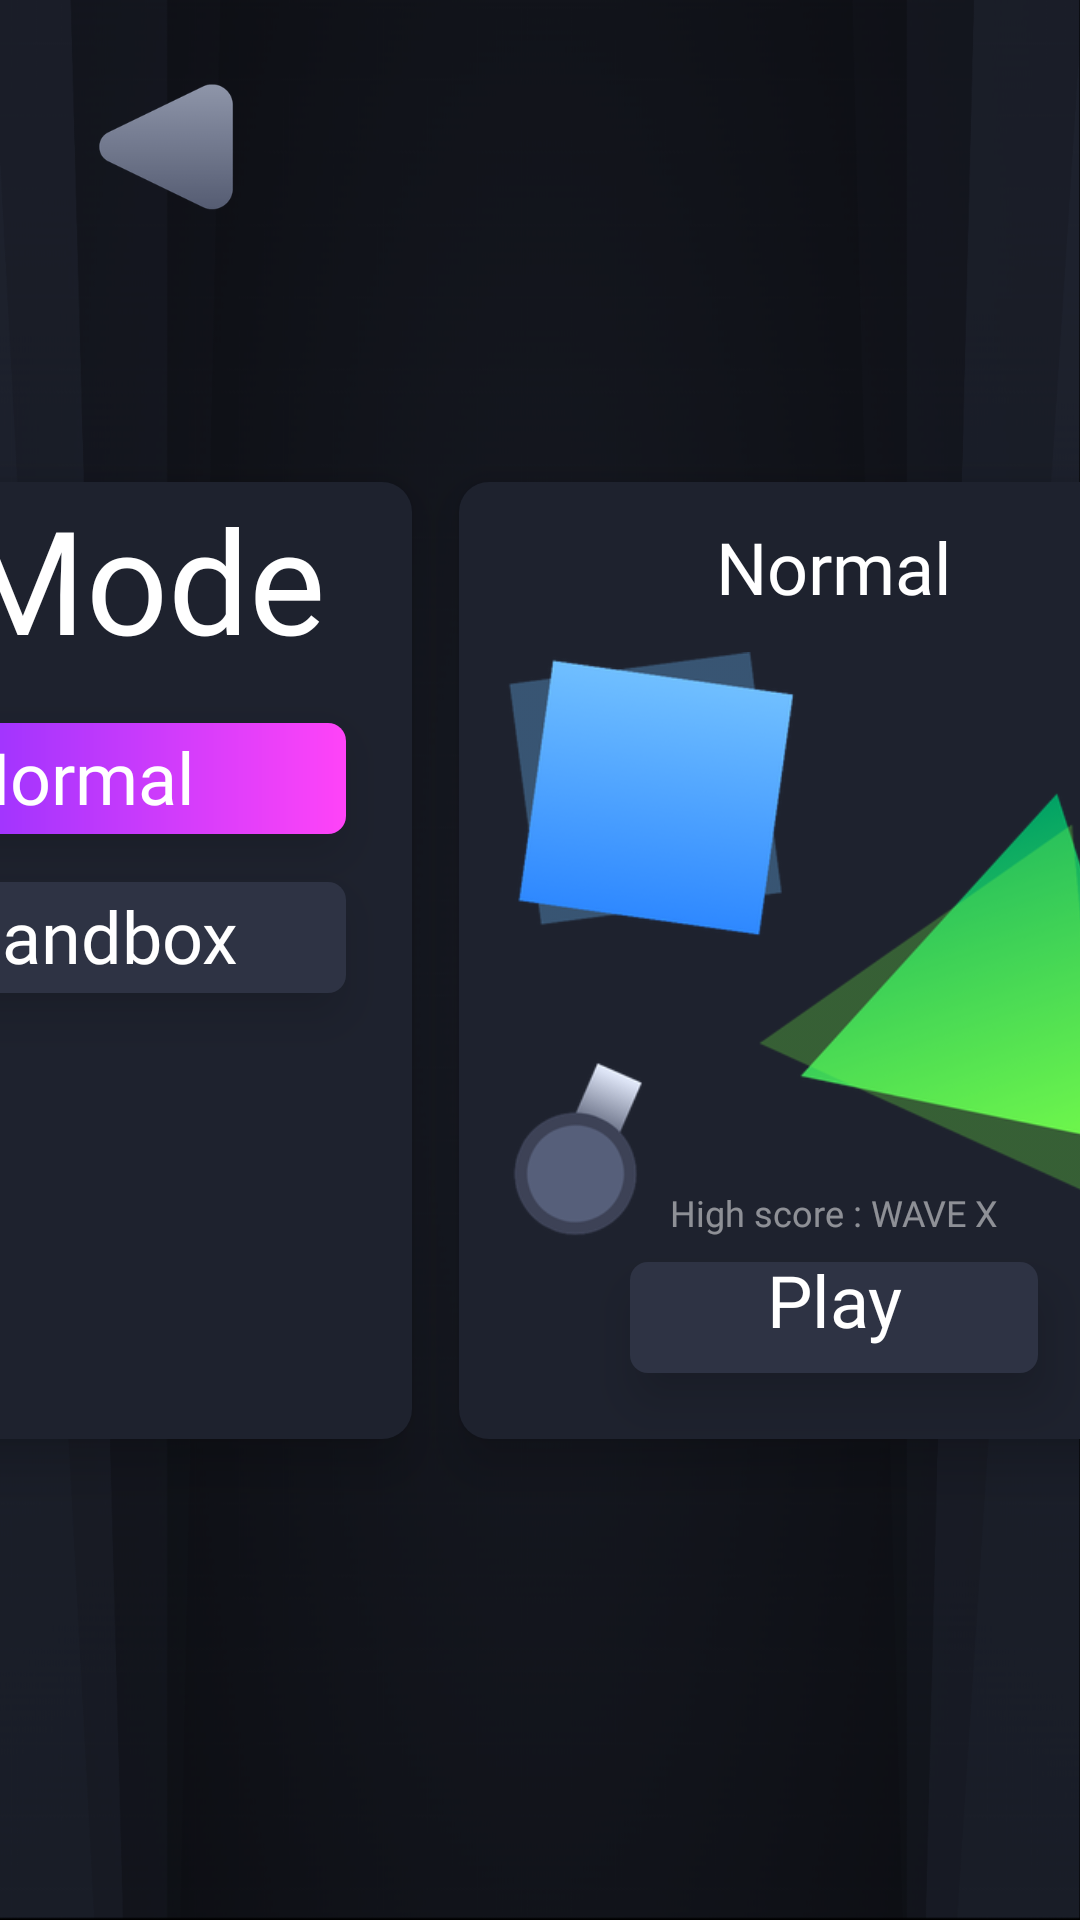

This screen was rendered from an Android layout file. Write that file and the resources it references.
<!-- AndroidManifest.xml: application theme Theme.ShapeMadness -->
<!-- res/layout/activity_select_mode.xml -->
<?xml version="1.0" encoding="utf-8"?>
<androidx.constraintlayout.widget.ConstraintLayout xmlns:android="http://schemas.android.com/apk/res/android"
    xmlns:app="http://schemas.android.com/apk/res-auto"
    xmlns:tools="http://schemas.android.com/tools"
    android:id="@+id/main"
    android:layout_width="match_parent"
    android:layout_height="match_parent"
    android:background="@color/black"
    tools:context=".SelectModeActivity">

    <androidx.constraintlayout.widget.ConstraintLayout
        android:id="@+id/bg1"
        android:layout_width="match_parent"
        android:layout_height="match_parent"
        android:background="@drawable/bg"
        app:layout_constraintBottom_toBottomOf="parent"
        app:layout_constraintEnd_toEndOf="parent"
        app:layout_constraintStart_toStartOf="parent"
        app:layout_constraintTop_toTopOf="parent">

        <ImageView
            android:id="@+id/IVbackbtn"
            android:layout_width="56dp"
            android:layout_height="50dp"
            android:layout_marginStart="24dp"
            android:layout_marginTop="24dp"
            android:clickable="true"
            android:focusable="true"
            app:layout_constraintStart_toStartOf="parent"
            app:layout_constraintTop_toTopOf="parent"
            app:srcCompat="@drawable/back_arrow" />

        <androidx.constraintlayout.widget.ConstraintLayout
            android:id="@+id/frame1"
            android:layout_width="0dp"
            android:layout_height="0dp"
            app:layout_constraintBottom_toBottomOf="parent"
            app:layout_constraintEnd_toEndOf="parent"
            app:layout_constraintStart_toStartOf="parent"
            app:layout_constraintTop_toTopOf="parent">

            <androidx.constraintlayout.widget.ConstraintLayout
                android:id="@+id/containerMode"
                android:layout_width="180dp"
                android:layout_height="319dp"
                android:layout_marginStart="55dp"
                android:background="@drawable/container"
                android:elevation="10dp"
                app:layout_constraintBottom_toBottomOf="parent"
                app:layout_constraintEnd_toStartOf="@+id/containerMode2"
                app:layout_constraintHorizontal_chainStyle="packed"
                app:layout_constraintStart_toStartOf="parent"
                app:layout_constraintTop_toTopOf="parent">

                <TextView
                    android:id="@+id/textView2"
                    android:layout_width="wrap_content"
                    android:layout_height="wrap_content"
                    android:fontFamily="@font/alata_regular"
                    android:text="@string/labelmode"
                    android:textColor="#FFFFFF"
                    android:textSize="48sp"
                    app:fontFamily="@font/alata_regular"
                    app:layout_constraintEnd_toEndOf="parent"
                    app:layout_constraintStart_toStartOf="parent"
                    app:layout_constraintTop_toTopOf="parent" />

                <androidx.constraintlayout.widget.ConstraintLayout
                    android:id="@+id/normalBtn"
                    android:layout_width="136dp"
                    android:layout_height="37dp"
                    android:layout_marginTop="16dp"
                    android:background="@drawable/premium_button"
                    android:elevation="10dp"
                    android:clickable="true"
                    android:focusable="true"
                    app:layout_constraintEnd_toEndOf="parent"
                    app:layout_constraintStart_toStartOf="parent"
                    app:layout_constraintTop_toBottomOf="@+id/textView2">

                    <TextView
                        android:id="@+id/textView4"
                        android:layout_width="129dp"
                        android:layout_height="0dp"
                        android:layout_marginStart="7dp"
                        android:layout_marginBottom="3dp"
                        android:fontFamily="@font/alata_regular"
                        android:text="@string/labelnormal"
                        android:textColor="#FFFFFF"
                        android:textSize="24sp"
                        app:fontFamily="@font/alata_regular"
                        app:layout_constraintBottom_toBottomOf="parent"
                        app:layout_constraintStart_toStartOf="parent" />
                </androidx.constraintlayout.widget.ConstraintLayout>


                <androidx.constraintlayout.widget.ConstraintLayout
                    android:id="@+id/sandboxBtn"
                    android:layout_width="136dp"
                    android:layout_height="37dp"
                    android:layout_marginTop="16dp"
                    android:background="@drawable/button"
                    android:elevation="10dp"
                    android:clickable="true"
                    android:focusable="true"
                    app:layout_constraintEnd_toEndOf="parent"
                    app:layout_constraintStart_toStartOf="parent"
                    app:layout_constraintTop_toBottomOf="@+id/normalBtn">

                    <TextView
                        android:id="@+id/textView5"
                        android:layout_width="129dp"
                        android:layout_height="0dp"
                        android:layout_marginStart="7dp"
                        android:layout_marginBottom="3dp"
                        android:fontFamily="@font/alata_regular"
                        android:text="@string/labelsandbox"
                        android:textColor="#FFFFFF"
                        android:textSize="24sp"
                        app:fontFamily="@font/alata_regular"
                        app:layout_constraintBottom_toBottomOf="parent"
                        app:layout_constraintStart_toStartOf="parent" />
                </androidx.constraintlayout.widget.ConstraintLayout>
            </androidx.constraintlayout.widget.ConstraintLayout>

            <androidx.constraintlayout.widget.ConstraintLayout
                android:id="@+id/containerMode2"
                android:layout_width="250dp"
                android:layout_height="319dp"
                android:layout_marginStart="16dp"
                android:layout_marginEnd="55dp"
                android:background="@drawable/container"
                android:elevation="10dp"
                app:layout_constraintBottom_toBottomOf="parent"
                app:layout_constraintEnd_toEndOf="parent"
                app:layout_constraintStart_toEndOf="@+id/containerMode"
                app:layout_constraintTop_toTopOf="parent">

                <ImageView
                    android:id="@+id/modeImg"
                    android:layout_width="227dp"
                    android:layout_height="291dp"
                    android:layout_marginTop="12dp"
                    app:layout_constraintEnd_toEndOf="parent"
                    app:layout_constraintHorizontal_bias="0.521"
                    app:layout_constraintStart_toStartOf="parent"
                    app:layout_constraintTop_toTopOf="parent"
                    app:srcCompat="@drawable/normal_img" />

                <TextView
                    android:id="@+id/WaveLabel"
                    android:layout_width="186dp"
                    android:layout_height="25dp"
                    android:layout_marginBottom="4dp"
                    android:alpha="0.5"
                    android:fontFamily="@font/alata_regular"
                    android:gravity="center"
                    android:text="@string/labelhighscore"
                    android:textColor="#FFFFFF"
                    android:textSize="12sp"
                    app:fontFamily="@font/alata_regular"
                    app:layout_constraintBottom_toTopOf="@+id/btnClose"
                    app:layout_constraintEnd_toEndOf="@+id/btnClose"
                    app:layout_constraintStart_toStartOf="@+id/btnClose" />
                <androidx.constraintlayout.widget.ConstraintLayout
                    android:id="@+id/btnClose"
                    android:layout_width="136dp"
                    android:layout_height="37dp"
                    android:layout_marginTop="260dp"
                    android:background="@drawable/button"
                    android:elevation="10dp"
                    android:clickable="true"
                    android:focusable="true"
                    app:layout_constraintEnd_toEndOf="parent"
                    app:layout_constraintStart_toStartOf="parent"
                    app:layout_constraintTop_toTopOf="parent">



                    <TextView
                        android:id="@+id/playLabel"
                        android:layout_width="58dp"
                        android:layout_height="38dp"
                        android:layout_marginBottom="3dp"
                        android:fontFamily="@font/alata_regular"
                        android:gravity="center_horizontal"
                        android:text="@string/labelmodeplay"
                        android:textColor="#FFFFFF"
                        android:textSize="24sp"
                        app:fontFamily="@font/alata_regular"
                        app:layout_constraintBottom_toBottomOf="parent"
                        app:layout_constraintEnd_toEndOf="parent"
                        app:layout_constraintStart_toStartOf="parent" />
                </androidx.constraintlayout.widget.ConstraintLayout>

                <TextView
                    android:id="@+id/selectedMode"
                    android:layout_width="wrap_content"
                    android:layout_height="wrap_content"
                    android:layout_marginTop="12dp"
                    android:fontFamily="@font/alata_regular"
                    android:text="@string/labelmodeindicator"
                    android:textColor="#FFFFFF"
                    android:textSize="24sp"
                    app:fontFamily="@font/alata_regular"
                    app:layout_constraintEnd_toEndOf="parent"
                    app:layout_constraintStart_toStartOf="parent"
                    app:layout_constraintTop_toTopOf="parent" />

            </androidx.constraintlayout.widget.ConstraintLayout>
        </androidx.constraintlayout.widget.ConstraintLayout>

    </androidx.constraintlayout.widget.ConstraintLayout>
</androidx.constraintlayout.widget.ConstraintLayout>
<!-- resources referenced by this layout -->
<resources>
  <!-- drawable back_arrow: png bitmap (drawable, 8544 bytes) -->
  <!-- drawable bg: png bitmap (drawable, 185701 bytes) -->
  <!-- drawable button (drawable) -->
  <?xml version="1.0" encoding="utf-8"?>
  <shape xmlns:android="http://schemas.android.com/apk/res/android" android:shape="rectangle">
      <solid android:color="#2e3344"/>
      <corners android:radius="6dp"/>
  </shape>
  <!-- drawable container (drawable) -->
  <?xml version="1.0" encoding="utf-8"?>
  <shape xmlns:android="http://schemas.android.com/apk/res/android" android:shape="rectangle">
      <solid android:color="#1e222e"/>
      <corners android:radius="10dp"/>
  </shape>
  <!-- drawable normal_img: png bitmap (drawable, 47693 bytes) -->
  <!-- drawable premium_button (drawable) -->
  <?xml version="1.0" encoding="utf-8"?>
  <shape xmlns:android="http://schemas.android.com/apk/res/android" android:shape="rectangle">
      <solid android:color="#1e222e"/>
      <gradient
          android:startColor="#9232ff"
          android:endColor="#ff43f8"
          android:angle="0"
          android:type="linear" />
  
      <corners android:radius="6dp"/>
  </shape>
  <string name="labelhighscore">High score : WAVE X</string>
  <string name="labelmode">Mode</string>
  <string name="labelmodeindicator">Normal</string>
  <string name="labelmodeplay">Play</string>
  <string name="labelnormal">Normal</string>
  <string name="labelsandbox">Sandbox</string>
  <style name="Theme.ShapeMadness" parent="Base.Theme.ShapeMadness" />
  <style name="Base.Theme.ShapeMadness" parent="Theme.Material3.DayNight.NoActionBar">
          
          
      </style>
  <!-- not gathered from this repository: default colours our renderer supplied (Android Studio template values) -->
  <color name="black">#FF000000</color>
</resources>
